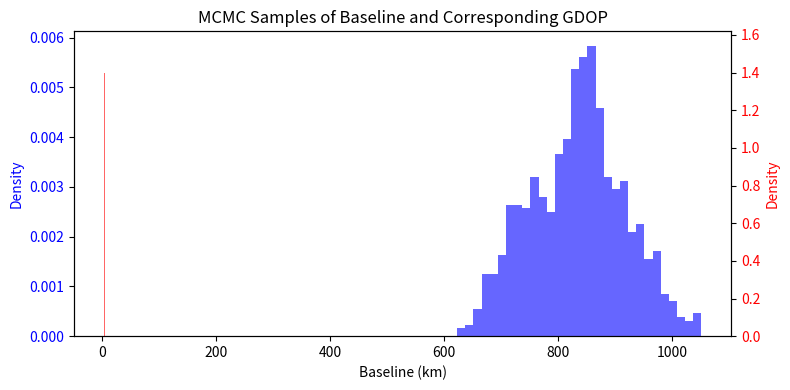

This chart was generated by the following Python code:
import numpy as np
import matplotlib.pyplot as plt

# Parameters for MCMC: target fixed at mid-trajectory, sat geometry
target_x = 2000.0  # km (mid-arc)
target_y = 0.0
target_z = 100.0
sat_alt = 1000.0  # km
mean_baseline = 800.0  # km (prior mean)
std_baseline = 100.0  # km (prior std)
num_samples = 10000  # MCMC chain length
burn_in = 1000  # Discard initial samples
gdop_threshold = 3.0  # GDOP <3 for "low error"


# Function to compute GDOP for given baseline (fixed target/sats y/z)
def compute_gdop(baseline):
    sat1 = np.array([0.0, -300.0, sat_alt])
    sat2 = np.array([baseline, 300.0, sat_alt])
    true_target = np.array([target_x, target_y, target_z])
    u1_nom = (true_target - sat1) / np.linalg.norm(true_target - sat1)
    u2_nom = (true_target - sat2) / np.linalg.norm(true_target - sat2)
    cos_theta = np.dot(u1_nom, u2_nom)
    stereo_angle = np.arccos(np.clip(cos_theta, -1, 1)) * 180 / np.pi  # deg
    if stereo_angle > 0:
        gdop = 1 / np.sin(stereo_angle * np.pi / 360)
    else:
        gdop = np.inf
    return gdop


# Metropolis-Hastings MCMC to sample baselines from prior, compute GDOP distribution
np.random.seed(42)
chain = np.zeros(num_samples)
chain[0] = mean_baseline  # Start at mean
accept_count = 0

for i in range(1, num_samples):
    current = chain[i - 1]
    proposal = current + np.random.normal(0, std_baseline / 10)  # Small step proposal
    if proposal <= 0:  # Reject negative baselines
        chain[i] = current
        continue

    # Prior ratio (normal prior, symmetric so 1 if proposal in range)
    prior_ratio = np.exp(-0.5 * ((proposal - mean_baseline) ** 2 - (current - mean_baseline) ** 2) / std_baseline ** 2)

    # Acceptance probability (since likelihood is uniform, it's prior-driven)
    accept_prob = min(1, prior_ratio)
    if np.random.rand() < accept_prob:
        chain[i] = proposal
        accept_count += 1
    else:
        chain[i] = current

# Burn-in and thin (every 10 for decorrelation)
chain = chain[burn_in::10]

# Compute GDOP for sampled baselines
gdops_sampled = np.array([compute_gdop(b) for b in chain])

# Estimate P(GDOP <3 | baseline >300 km)
mask = chain > 300
p_cond = np.mean(gdops_sampled[mask] < gdop_threshold) if np.any(mask) else 0
print(f"P(GDOP <{gdop_threshold} | baseline >300 km): {p_cond:.2f}")

# Histogram of sampled baselines and GDOP
fig, ax1 = plt.subplots(figsize=(8, 4))
ax1.hist(chain, bins=30, density=True, color='blue', alpha=0.6, label='Baseline Samples')
ax1.set_xlabel('Baseline (km)')
ax1.set_ylabel('Density', color='blue')
ax1.tick_params(axis='y', labelcolor='blue')

ax2 = ax1.twinx()
ax2.hist(gdops_sampled, bins=30, density=True, color='red', alpha=0.6, label='GDOP Samples')
ax2.set_ylabel('Density', color='red')
ax2.tick_params(axis='y', labelcolor='red')

plt.title('MCMC Samples of Baseline and Corresponding GDOP')
fig.tight_layout()
plt.show()